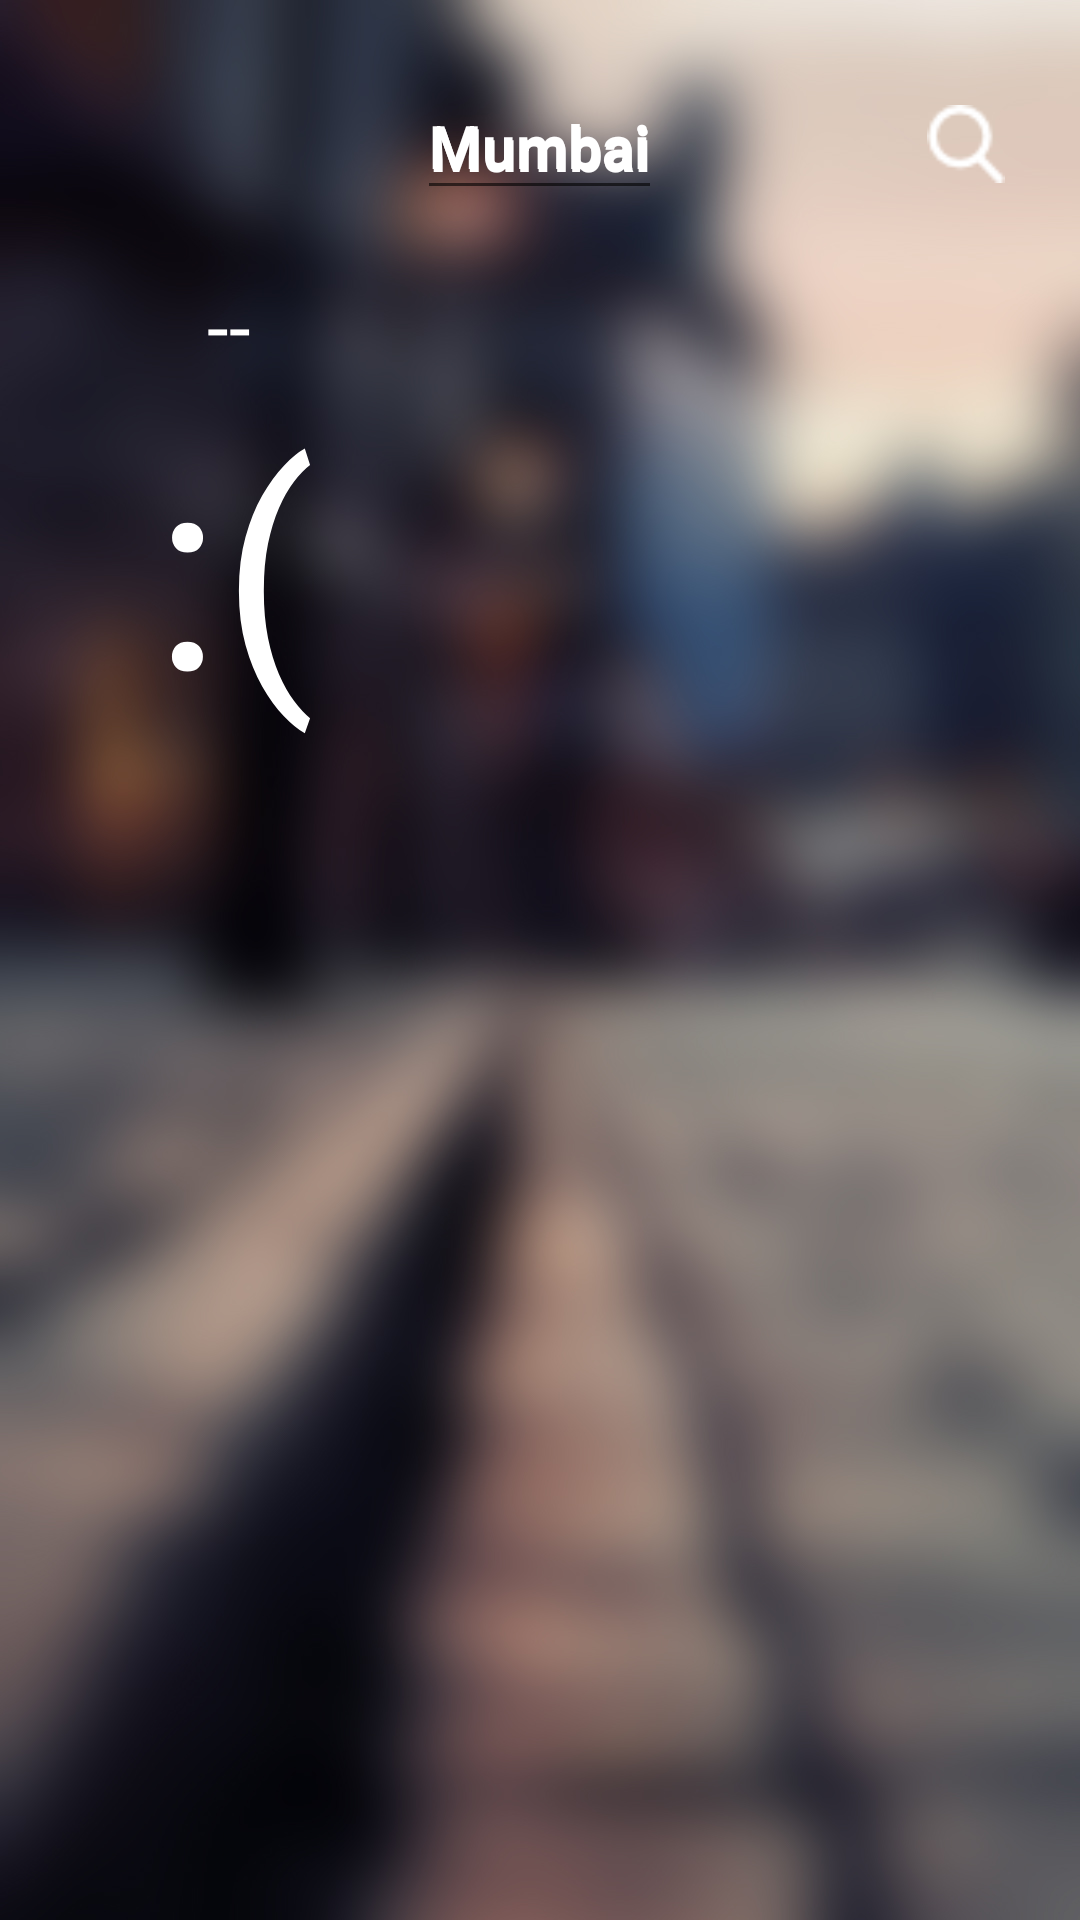

Here is an Android app screen rendered from its layout file. Give the layout XML and the strings, colors and styles it references.
<!-- AndroidManifest.xml: application theme AppTheme -->
<!-- res/layout/activity_main.xml -->
<?xml version="1.0" encoding="utf-8"?>
<FrameLayout xmlns:android="http://schemas.android.com/apk/res/android"
    xmlns:app="http://schemas.android.com/apk/res-auto"
    xmlns:tools="http://schemas.android.com/tools"
    android:layout_width="match_parent"
    android:layout_height="wrap_content"
    android:background="@drawable/wallpaper_you"
    android:orientation="vertical"
    tools:context=".MainActivity">

    <RelativeLayout
        android:layout_width="match_parent"
        android:layout_height="wrap_content">

        
         <TextView
             android:id="@+id/txt_cityName"
             android:layout_width="wrap_content"
             android:layout_height="wrap_content"
             android:layout_alignParentTop="true"
             android:layout_centerHorizontal="true"
             android:layout_marginTop="35dp"
             android:gravity="center"
             android:text="Mumbai"
             android:textColor="@color/white"
             android:textSize="20sp"
             android:textStyle="bold" />

         <EditText
             android:id="@+id/edit_txt_cityName"
             android:layout_width="wrap_content"
             android:layout_height="wrap_content"
             android:layout_centerHorizontal="true"
             android:layout_marginTop="26dp"
             android:gravity="center"
             android:maxLines="1"
             android:inputType="text"
             android:text="Mumbai"
             android:textColor="@color/white"
             android:textSize="20sp"
             android:textStyle="bold"
             android:windowSoftInputMode="stateHidden" />

         <Button
             android:id="@+id/btn_searchBtn"
             android:layout_width="26dp"
             android:layout_height="26dp"
             android:layout_alignParentEnd="true"
             android:layout_alignTop="@+id/txt_cityName"
             android:layout_marginEnd="25dp"
             android:background="@drawable/search"
             android:backgroundTint="@color/white"
             android:onClick="searchOnClick" />

        <ImageView
            android:id="@+id/img_weatherImage"
            android:layout_width="34dp"
            android:layout_height="34dp"
            android:layout_alignParentStart="true"
            android:layout_alignParentTop="true"
            android:layout_marginStart="25dp"
            android:layout_marginTop="92dp" />

        <TextView
            android:id="@+id/txt_weatherText"
            android:layout_width="wrap_content"
            android:layout_height="wrap_content"
            android:layout_above="@id/txt_avgTemperature"
            android:layout_toEndOf="@+id/img_weatherImage"
            android:paddingEnd="10dp"
            android:paddingStart="10dp"
            android:text="--"
            android:textColor="@color/white"
            android:textSize="26sp"
            tools:ignore="RtlCompat,UnknownId" />

        <TextView
            android:id="@+id/txt_avgTemperature"
            android:layout_width="wrap_content"
            android:layout_height="wrap_content"
            android:layout_alignStart="@+id/img_weatherImage"
            android:layout_below="@+id/img_weatherImage"
            android:gravity="center"
            android:paddingEnd="26.0dp"
            android:paddingStart="26.0dp"
            android:shadowColor="@color/black"
            android:text=":("
            android:textColor="@color/white"
            android:textSize="92sp"
            tools:ignore="RtlCompat,UnknownId" />
    </RelativeLayout>

    <LinearLayout
        android:layout_width="match_parent"
        android:layout_height="wrap_content"
        android:layout_gravity="bottom"
        android:layout_marginTop="120dp"
        android:background="@color/translucent_Black"
        android:orientation="vertical">

        <ExpandableListView
            android:id="@+id/expListView_Days"
            android:layout_width="wrap_content"
            android:layout_height="wrap_content"
            android:divider="@color/translucent_veryLightGrey"
            android:dividerHeight="0.2dp"
            android:groupIndicator="@null" />
    </LinearLayout>

</FrameLayout>
<!-- resources referenced by this layout -->
<resources>
  <color name="black">#191919</color>
  <color name="translucent_Black">#B3191919</color>
  <color name="translucent_veryLightGrey">#B3F1F1F1</color>
  <color name="white">#ffffff</color>
  <!-- drawable search: png bitmap (drawable, 690 bytes) -->
  <!-- drawable wallpaper_you: jpg bitmap (drawable, 241902 bytes) -->
  <style name="AppTheme" parent="Theme.AppCompat.Light.NoActionBar">
          
          <item name="android:windowTranslucentStatus">true</item>
          <item name="android:windowTranslucentNavigation">true</item>
          <item name="colorPrimary">@color/colorPrimary</item>
          <item name="colorPrimaryDark">@color/colorPrimaryDark</item>
          <item name="colorAccent">@color/black</item>
      </style>
  <color name="colorPrimary">#3F51B5</color>
  <color name="colorPrimaryDark">#303F9F</color>
</resources>
